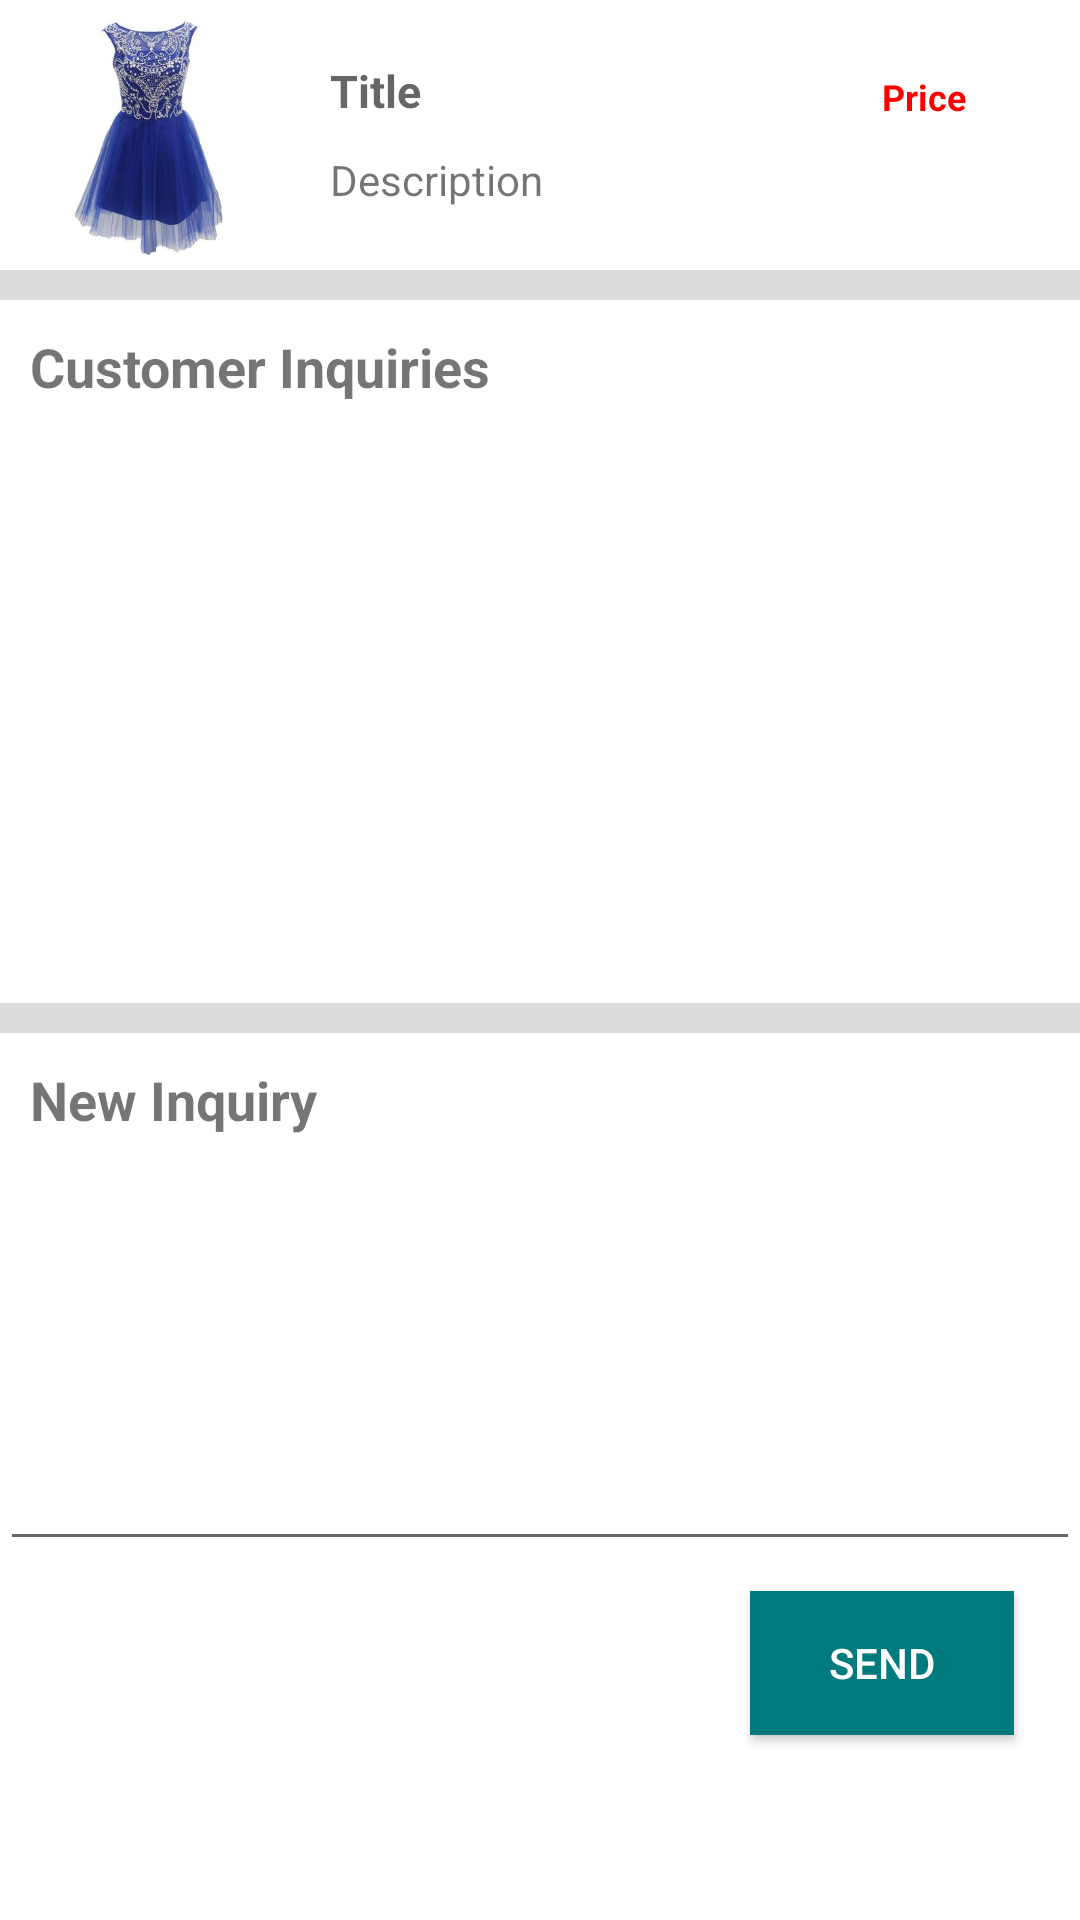

Produce the Android XML layout that renders to this screen, including the resource entries it uses.
<!-- AndroidManifest.xml: application theme AppTheme -->
<!-- res/layout/activity_inquiries.xml -->
<?xml version="1.0" encoding="utf-8"?>
<LinearLayout xmlns:android="http://schemas.android.com/apk/res/android"
    xmlns:app="http://schemas.android.com/apk/res-auto"
    xmlns:tools="http://schemas.android.com/tools"
    android:layout_width="match_parent"
    android:layout_height="match_parent"
    tools:context="com.example.nazb.styleomega.Inquiries"
    android:orientation="vertical"
    android:id="@+id/inqruie"
    android:weightSum="1">

    <RelativeLayout xmlns:android="http://schemas.android.com/apk/res/android"
        xmlns:app="http://schemas.android.com/apk/res-auto"
        android:layout_width="match_parent"
        android:layout_height="wrap_content"
        android:paddingLeft="10dp"
        android:paddingRight="10dp"
        android:paddingBottom="5dp"
        android:paddingTop="5dp"
        android:background="@color/white_opaque"
        android:orientation="vertical">

        <ImageView
            android:id="@+id/inquiry_imageView"
            android:layout_width="80dp"
            android:layout_height="80dp"
            app:srcCompat="@drawable/image1" />

        <TextView
            android:id="@+id/inquiry_txtTitle"
            android:layout_width="wrap_content"
            android:layout_height="wrap_content"
            android:layout_marginLeft="20dp"
            android:layout_marginTop="15dp"
            android:layout_toRightOf="@id/inquiry_imageView"
            android:text="Title"
            android:textAppearance="?android:attr/textAppearanceMedium"
            android:maxLength="15"
            android:ellipsize="end"
            android:textSize="15dp"
            android:textStyle="bold" />

        <TextView
            android:id="@+id/inquiry_txtDescription"
            android:layout_width="wrap_content"
            android:layout_height="wrap_content"
            android:layout_alignLeft="@id/inquiry_txtTitle"
            android:layout_below="@id/inquiry_txtTitle"
            android:layout_marginTop="10dp"
            android:text="Description"
            android:ellipsize="end"
            android:maxLines="2"
            android:textAppearance="?android:attr/textAppearanceSmall" />

        <TextView
            android:id="@+id/inquiry_txtPrice"
            android:layout_width="wrap_content"
            android:layout_height="wrap_content"
            android:text="Price"
            android:textColor="#ff0000"
            android:textAppearance="?android:attr/textAppearanceSmall"
            android:layout_marginRight="28dp"
            android:layout_marginEnd="28dp"
            android:layout_above="@+id/inquiry_txtDescription"
            android:layout_alignParentRight="true"
            android:layout_alignParentEnd="true"
            android:textSize="12dp"
            android:textStyle="bold"/>
    </RelativeLayout>
    <LinearLayout
        android:id="@+id/border2"
        android:layout_width="match_parent"
        android:layout_height="10dp"
        android:layout_below="@+id/scroll"
        android:layout_alignParentLeft="true"
        android:layout_alignParentStart="true"
        android:background="#dcdcde"
        android:orientation="horizontal"></LinearLayout>




        <TextView
            android:layout_width="wrap_content"
            android:layout_height="wrap_content"
            android:text="Customer Inquiries"
            android:textSize="18dp"
            android:textStyle="bold"
            android:layout_marginTop="10dp"
            android:layout_marginLeft="10dp"
            />

    <ScrollView
        android:layout_width="match_parent"
        android:layout_height="200dp">

        <ListView
            android:id="@+id/inquiries_list"
            android:layout_width="match_parent"
            android:layout_height="wrap_content">

        </ListView>

    </ScrollView>
    <LinearLayout
        android:id="@+id/border1"
        android:layout_width="match_parent"
        android:layout_height="10dp"
        android:layout_below="@+id/scroll"
        android:layout_alignParentLeft="true"
        android:layout_alignParentStart="true"
        android:background="#dcdcde"
        android:orientation="horizontal"></LinearLayout>

    <TextView
        android:layout_width="wrap_content"
        android:layout_height="wrap_content"
        android:text="New Inquiry"
        android:textSize="18dp"
        android:textStyle="bold"
        android:layout_marginTop="10dp"
        android:layout_marginLeft="10dp"
        />

    <EditText
        android:id="@+id/inquiries_text"
        android:layout_width="match_parent"
        android:layout_height="wrap_content"
        android:ems="10"
        android:inputType="textMultiLine"
        android:layout_weight="0.62" />

    <Button
        android:id="@+id/inquiries_btn"
        android:layout_width="wrap_content"
        android:layout_height="wrap_content"
        android:text="Send"
        android:background="@color/Darktorq"
        android:textColor="@color/white_opaque"
        android:layout_marginLeft="250dp"
        android:layout_marginTop="10dp"
        android:onClick=""/>

</LinearLayout>
<!-- resources referenced by this layout -->
<resources>
  <color name="Darktorq">#007b7d</color>
  <color name="white_opaque">#ffffff</color>
  <!-- drawable image1: jpg bitmap (drawable, 14351 bytes) -->
  <style name="AppTheme" parent="Theme.AppCompat.Light.DarkActionBar">
          
          <item name="colorPrimary">@color/torq</item>
          <item name="colorPrimaryDark">@color/colorPrimaryDark</item>
          <item name="android:windowBackground">@color/white_opaque</item>
          <item name="colorAccent">@color/colorAccent</item>
      </style>
  <color name="torq">#00ced1</color>
  <color name="colorPrimaryDark">#303F9F</color>
  <color name="colorAccent">#FF4081</color>
</resources>
